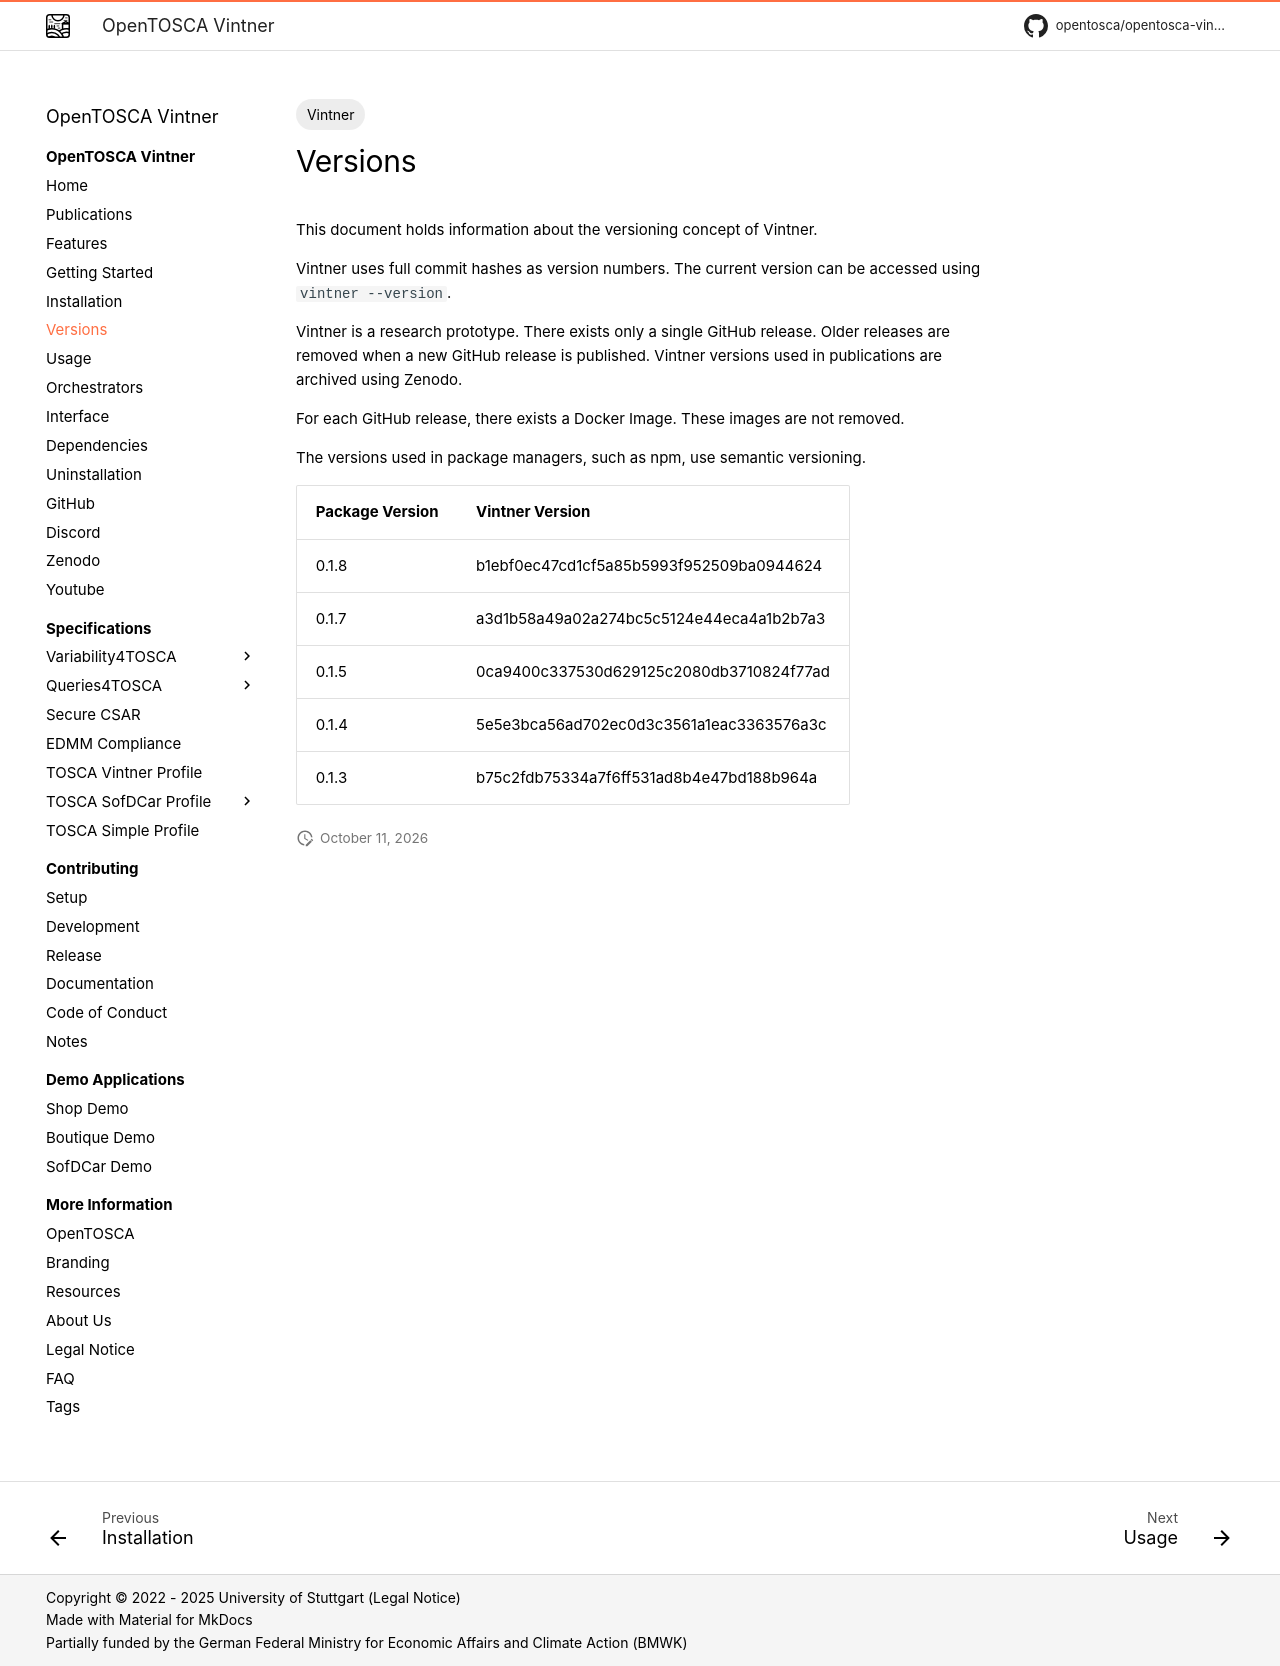

repository: OpenTOSCA/opentosca-vintner · page: versions/index.html · generator: mkdocs

---
tags:
- Vintner
---

# Versions

This document holds information about the versioning concept of Vintner.

Vintner uses full commit hashes as version numbers.
The current version can be accessed using `vintner --version`.

Vintner is a research prototype.
There exists only a single GitHub release.
Older releases are removed when a new GitHub release is published.
Vintner versions used in publications are archived using Zenodo.

For each GitHub release, there exists a Docker Image. 
These images are not removed.

The versions used in package managers, such as npm, use semantic versioning.

| Package Version | Vintner Version                            |
|-----------------|--------------------------------------------|
| 0.1.8           | b1ebf0ec47cd1cf5a85b5993f952509ba0944624   |
| 0.1.7           | a3d1b58a49a02a274bc5c5124e44eca4a1b2b7a3   |
| 0.1.5           | 0ca9400c337530d629125c2080db3710824f77ad   |
| 0.1.4           | 5e5e3bca56ad702ec0d3c3561a1eac3363576a3c   |
| 0.1.3           | b75c2fdb75334a7f6ff531ad8b4e47bd188b964a   |
